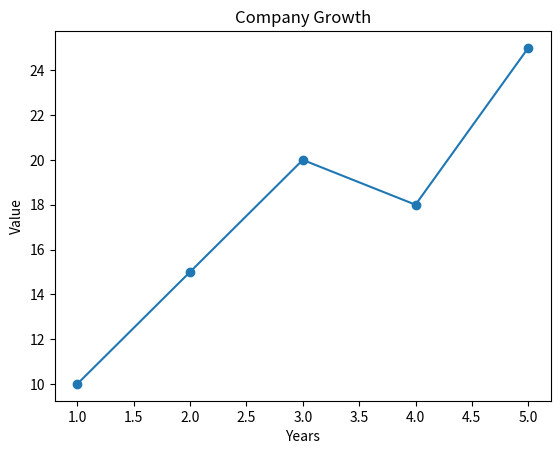

Recreate this plot in Python.
import matplotlib.pyplot as plt

x = [1, 2, 3, 4, 5]
y = [10, 15, 20, 18, 25]

# plt.figure(figsize=(8, 5))

plt.plot(x, y, marker = 'o' , label='Growth')

plt.title('Company Growth')
plt.xlabel('Years')
plt.ylabel("Value")